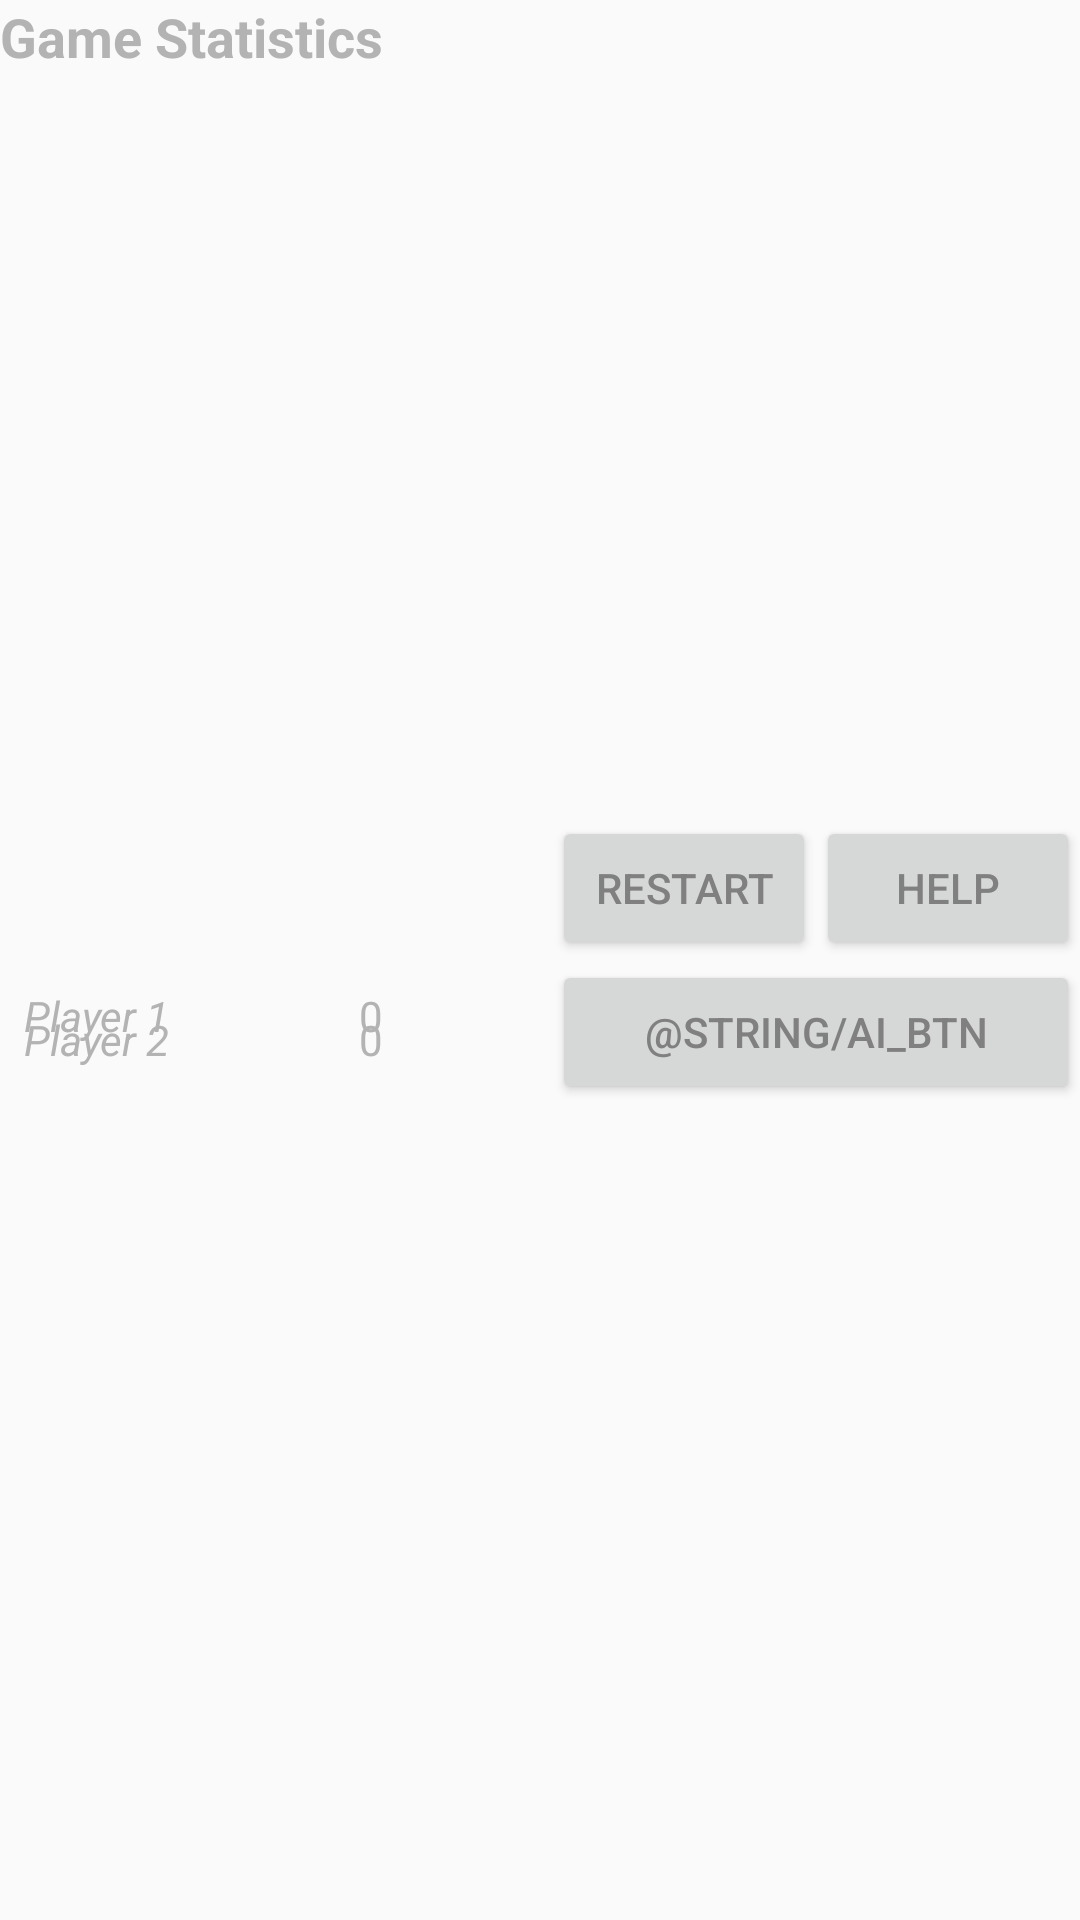

Android layout source for this screen:
<!-- AndroidManifest.xml: application theme AppTheme -->
<!-- res/layout/game_stats.xml -->
<?xml version="1.0" encoding="utf-8"?>
<androidx.constraintlayout.widget.ConstraintLayout xmlns:android="http://schemas.android.com/apk/res/android"
    xmlns:app="http://schemas.android.com/apk/res-auto"
    xmlns:tools="http://schemas.android.com/tools"
    android:layout_width="match_parent"
    android:layout_height="match_parent">

    <TextView
        android:id="@+id/statsTitle"
        style="@style/gameStatisticsTitle"
        android:layout_width="wrap_content"
        android:layout_height="26dp"
        app:layout_constraintEnd_toEndOf="parent"
        app:layout_constraintHorizontal_bias="0.0"
        app:layout_constraintHorizontal_chainStyle="packed"
        app:layout_constraintStart_toStartOf="parent"
        app:layout_constraintTop_toTopOf="parent" />

    <ImageView
        android:id="@+id/player1Color"
        android:layout_width="wrap_content"
        android:layout_height="wrap_content"
        android:layout_marginBottom="8dp"
        android:contentDescription="@string/player1"
        android:tint="@color/colorOrange"
        app:layout_constraintBottom_toTopOf="@+id/player2Color"
        app:layout_constraintStart_toStartOf="parent"
        app:layout_constraintTop_toBottomOf="@+id/statsTitle"
        app:layout_constraintVertical_chainStyle="packed"
        app:srcCompat="@android:drawable/checkbox_off_background" />

    <TextView
        android:id="@+id/player1Name"
        style="@style/gameStatisticsPlayerName"
        android:layout_width="wrap_content"
        android:layout_height="wrap_content"
        android:layout_marginStart="8dp"
        android:text="@string/player1"
        app:layout_constraintBottom_toBottomOf="@+id/player1Color"
        app:layout_constraintEnd_toEndOf="parent"
        app:layout_constraintHorizontal_bias="0.0"
        app:layout_constraintStart_toEndOf="@+id/player1Color"
        app:layout_constraintTop_toTopOf="@+id/player1Color"
        app:layout_constraintVertical_bias="0.0" />

    <TextView
        android:id="@+id/player1Score"
        style="@style/gameStatisticsPlayerName"
        android:layout_width="wrap_content"
        android:layout_height="wrap_content"
        android:text="0"
        android:textStyle="normal"
        app:layout_constraintBottom_toBottomOf="@+id/player1Name"
        app:layout_constraintEnd_toEndOf="@+id/statsTitle"
        app:layout_constraintHorizontal_bias="1.0"
        app:layout_constraintStart_toEndOf="@+id/player1Name"
        app:layout_constraintTop_toTopOf="@+id/player1Name" />

    <ImageView
        android:id="@+id/player2Color"
        android:layout_width="wrap_content"
        android:layout_height="wrap_content"
        android:contentDescription="@string/player2"
        android:tint="@color/colorBlue"
        app:layout_constraintBottom_toBottomOf="parent"
        app:layout_constraintEnd_toEndOf="@+id/player1Color"
        app:layout_constraintHorizontal_bias="0.0"
        app:layout_constraintStart_toStartOf="@+id/player1Color"
        app:layout_constraintTop_toBottomOf="@+id/player1Color"
        app:srcCompat="@android:drawable/checkbox_off_background" />

    <TextView
        android:id="@+id/player2Name"
        style="@style/gameStatisticsPlayerName"
        android:layout_width="wrap_content"
        android:layout_height="wrap_content"
        android:text="@string/player2"
        app:layout_constraintBottom_toBottomOf="@+id/player2Color"
        app:layout_constraintStart_toStartOf="@+id/player1Name"
        app:layout_constraintTop_toTopOf="@+id/player2Color"
        app:layout_constraintVertical_bias="0.0" />

    <TextView
        android:id="@+id/player2Score"
        style="@style/gameStatisticsPlayerName"
        android:layout_width="wrap_content"
        android:layout_height="wrap_content"
        android:text="0"
        android:textStyle="normal"
        app:layout_constraintBottom_toBottomOf="@+id/player2Name"
        app:layout_constraintEnd_toEndOf="@+id/player1Score"
        app:layout_constraintHorizontal_bias="0.0"
        app:layout_constraintStart_toStartOf="@+id/player1Score"
        app:layout_constraintTop_toTopOf="@+id/player2Name"
        app:layout_constraintVertical_bias="1.0" />

    <Button
        android:id="@+id/buttonRestart"
        style="@style/gameStatisticsButton"
        android:layout_width="wrap_content"
        android:layout_height="0dp"
        android:text="@string/rst_btn"
        app:layout_constraintBottom_toBottomOf="@+id/buttonHelp"
        app:layout_constraintEnd_toStartOf="@+id/buttonHelp"
        app:layout_constraintHeight_max="wrap"
        app:layout_constraintHorizontal_bias="1.0"
        app:layout_constraintHorizontal_chainStyle="packed"
        app:layout_constraintStart_toEndOf="@+id/player1Score"
        app:layout_constraintTop_toTopOf="@+id/buttonHelp"
        app:layout_constraintVertical_bias="0.0" />

    <Button
        android:id="@+id/buttonHelp"
        style="@style/gameStatisticsButton"
        android:layout_width="wrap_content"
        android:layout_height="0dp"
        android:onClick="buttonHelpOnClick"
        android:text="@string/help_btn"
        app:layout_constraintBottom_toTopOf="@+id/buttonAI"
        app:layout_constraintEnd_toEndOf="parent"
        app:layout_constraintHeight_max="wrap"
        app:layout_constraintHorizontal_bias="0.5"
        app:layout_constraintStart_toEndOf="@+id/buttonRestart"
        app:layout_constraintTop_toTopOf="parent"
        app:layout_constraintVertical_chainStyle="packed" />

    <Button
        android:id="@+id/buttonAI"
        style="@style/gameStatisticsButton"
        android:layout_width="0dp"
        android:layout_height="0dp"
        android:layout_span="2"
        android:onClick="buttonAIOnClick"
        android:text="@string/ai_btn"
        app:layout_constraintBottom_toBottomOf="parent"
        app:layout_constraintEnd_toEndOf="@+id/buttonHelp"
        app:layout_constraintHeight_max="wrap"
        app:layout_constraintHorizontal_bias="1.0"
        app:layout_constraintStart_toStartOf="@+id/buttonRestart"
        app:layout_constraintTop_toBottomOf="@+id/buttonHelp" />

</androidx.constraintlayout.widget.ConstraintLayout>
<!-- resources referenced by this layout -->
<resources>
  <color name="colorBlue">#A600BBFF</color>
  <color name="colorOrange">#A6FF9400</color>
  <string name="help_btn">Help</string>
  <string name="player1">Player 1</string>
  <string name="player2">Player 2</string>
  <string name="rst_btn">Restart</string>
  <style name="gameStatisticsButton">
          <item name="backgroundTint">@color/colorGlassFrosted</item>
          <item name="android:textAllCaps">true</item>
          <item name="android:textColor">@android:color/tab_indicator_text</item>
      </style>
  <style name="gameStatisticsPlayerName">
          <item name="android:text">@string/stats_title</item>
          <item name="android:textStyle">italic</item>
          <item name="android:textSize">14sp</item>
          <item name="android:textColor">@color/colorGray</item>
          <item name="android:textAllCaps">false</item>
      </style>
  <style name="gameStatisticsTitle">
          <item name="android:text">@string/stats_title</item>
          <item name="android:textStyle">bold</item>
          <item name="android:textSize">18sp</item>
          <item name="android:textColor">@color/colorGray</item>
          <item name="android:textAllCaps">false</item>
      </style>
  <style name="AppTheme" parent="Theme.AppCompat.Light.DarkActionBar">
          
          <item name="colorPrimary">@color/colorPrimary</item>
          <item name="colorPrimaryDark">@color/colorPrimaryDark</item>
          <item name="colorAccent">@color/colorAccent</item>
      </style>
  <color name="colorGlassFrosted">#CCD4E4E4</color>
  <string name="stats_title">Game Statistics</string>
  <color name="colorGray">#B3B3B3</color>
  <color name="colorPrimary">#008577</color>
  <color name="colorPrimaryDark">#00574B</color>
  <color name="colorAccent">#D81B60</color>
</resources>
